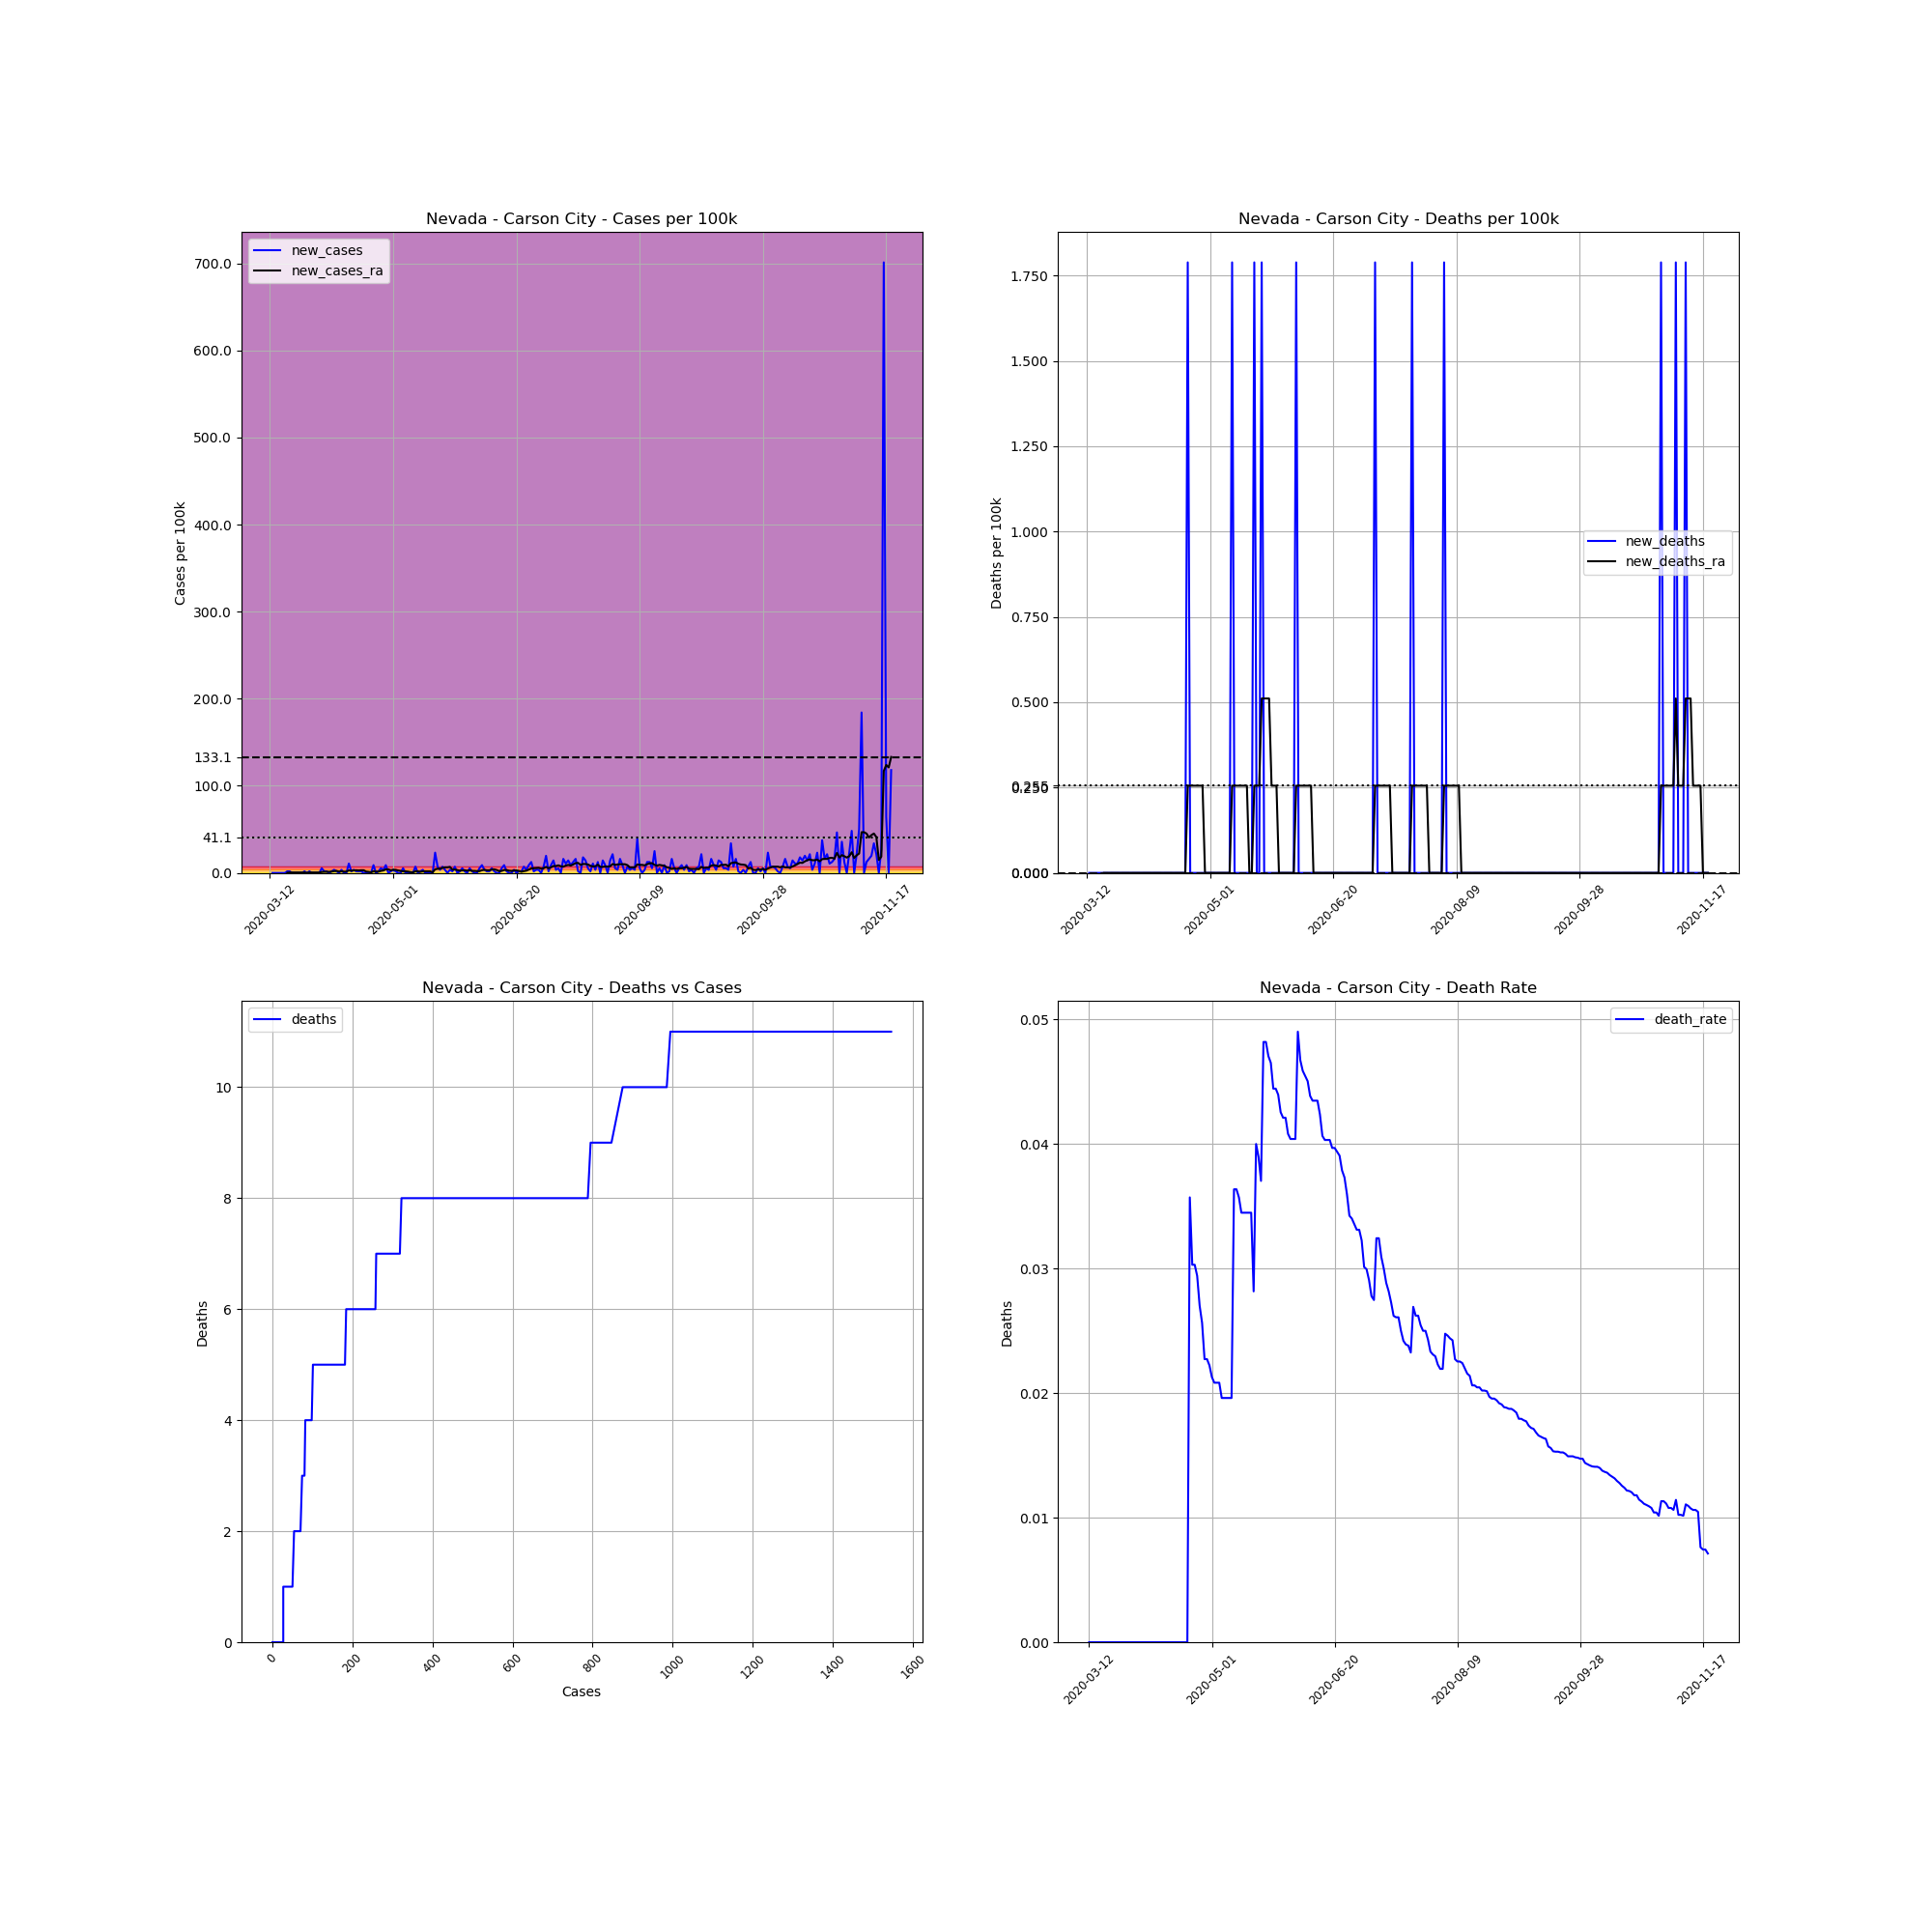

Data behind this chart, as committed beside it:
, date, county, state, fips, cases, deaths, COUNTY, STNAME, CTYNAME, POPESTIMATE2019, cases_per_100k, deaths_per_100k, death_rate, new_cases, new_deaths, new_cases_ra, new_deaths_ra
58267, 2020-03-12, Carson City, Nevada, 32510, 1, 0, 510, Nevada, Carson City, 55916, 1.788, 0.0, 0.0, , , , 
58268, 2020-03-13, Carson City, Nevada, 32510, 1, 0, 510, Nevada, Carson City, 55916, 1.788, 0.0, 0.0, 0.0, 0.0, , 
58269, 2020-03-14, Carson City, Nevada, 32510, 1, 0, 510, Nevada, Carson City, 55916, 1.788, 0.0, 0.0, 0.0, 0.0, , 
58270, 2020-03-15, Carson City, Nevada, 32510, 1, 0, 510, Nevada, Carson City, 55916, 1.788, 0.0, 0.0, 0.0, 0.0, , 
58271, 2020-03-16, Carson City, Nevada, 32510, 1, 0, 510, Nevada, Carson City, 55916, 1.788, 0.0, 0.0, 0.0, 0.0, , 
58272, 2020-03-17, Carson City, Nevada, 32510, 1, 0, 510, Nevada, Carson City, 55916, 1.788, 0.0, 0.0, 0.0, 0.0, , 
58273, 2020-03-18, Carson City, Nevada, 32510, 1, 0, 510, Nevada, Carson City, 55916, 1.788, 0.0, 0.0, 0.0, 0.0, , 
58274, 2020-03-19, Carson City, Nevada, 32510, 2, 0, 510, Nevada, Carson City, 55916, 3.577, 0.0, 0.0, 1.788, 0.0, 0.2555, 0.0
58275, 2020-03-20, Carson City, Nevada, 32510, 3, 0, 510, Nevada, Carson City, 55916, 5.365, 0.0, 0.0, 1.788, 0.0, 0.511, 0.0
58276, 2020-03-21, Carson City, Nevada, 32510, 3, 0, 510, Nevada, Carson City, 55916, 5.365, 0.0, 0.0, 0.0, 0.0, 0.511, 0.0
58277, 2020-03-22, Carson City, Nevada, 32510, 3, 0, 510, Nevada, Carson City, 55916, 5.365, 0.0, 0.0, 0.0, 0.0, 0.511, 0.0
58278, 2020-03-23, Carson City, Nevada, 32510, 3, 0, 510, Nevada, Carson City, 55916, 5.365, 0.0, 0.0, 0.0, 0.0, 0.511, 0.0
58279, 2020-03-24, Carson City, Nevada, 32510, 3, 0, 510, Nevada, Carson City, 55916, 5.365, 0.0, 0.0, 0.0, 0.0, 0.511, 0.0
58280, 2020-03-25, Carson City, Nevada, 32510, 3, 0, 510, Nevada, Carson City, 55916, 5.365, 0.0, 0.0, 0.0, 0.0, 0.511, 0.0
58281, 2020-03-26, Carson City, Nevada, 32510, 4, 0, 510, Nevada, Carson City, 55916, 7.154, 0.0, 0.0, 1.788, 0.0, 0.511, 0.0
58282, 2020-03-27, Carson City, Nevada, 32510, 4, 0, 510, Nevada, Carson City, 55916, 7.154, 0.0, 0.0, 0.0, 0.0, 0.2555, 0.0
58283, 2020-03-28, Carson City, Nevada, 32510, 5, 0, 510, Nevada, Carson City, 55916, 8.942, 0.0, 0.0, 1.788, 0.0, 0.511, 0.0
58284, 2020-03-29, Carson City, Nevada, 32510, 5, 0, 510, Nevada, Carson City, 55916, 8.942, 0.0, 0.0, 0.0, 0.0, 0.511, 0.0
58285, 2020-03-30, Carson City, Nevada, 32510, 5, 0, 510, Nevada, Carson City, 55916, 8.942, 0.0, 0.0, 0.0, 0.0, 0.511, 0.0
58286, 2020-03-31, Carson City, Nevada, 32510, 5, 0, 510, Nevada, Carson City, 55916, 8.942, 0.0, 0.0, 0.0, 0.0, 0.511, 0.0
58287, 2020-04-01, Carson City, Nevada, 32510, 5, 0, 510, Nevada, Carson City, 55916, 8.942, 0.0, 0.0, 0.0, 0.0, 0.511, 0.0
58288, 2020-04-02, Carson City, Nevada, 32510, 8, 0, 510, Nevada, Carson City, 55916, 14.31, 0.0, 0.0, 5.365, 0.0, 1.022, 0.0
58289, 2020-04-03, Carson City, Nevada, 32510, 9, 0, 510, Nevada, Carson City, 55916, 16.1, 0.0, 0.0, 1.788, 0.0, 1.277, 0.0
58290, 2020-04-04, Carson City, Nevada, 32510, 10, 0, 510, Nevada, Carson City, 55916, 17.88, 0.0, 0.0, 1.788, 0.0, 1.277, 0.0
58291, 2020-04-05, Carson City, Nevada, 32510, 10, 0, 510, Nevada, Carson City, 55916, 17.88, 0.0, 0.0, 0.0, 0.0, 1.277, 0.0
58292, 2020-04-06, Carson City, Nevada, 32510, 11, 0, 510, Nevada, Carson City, 55916, 19.67, 0.0, 0.0, 1.788, 0.0, 1.533, 0.0
58293, 2020-04-07, Carson City, Nevada, 32510, 13, 0, 510, Nevada, Carson City, 55916, 23.25, 0.0, 0.0, 3.577, 0.0, 2.044, 0.0
58294, 2020-04-08, Carson City, Nevada, 32510, 14, 0, 510, Nevada, Carson City, 55916, 25.04, 0.0, 0.0, 1.788, 0.0, 2.299, 0.0
58295, 2020-04-09, Carson City, Nevada, 32510, 14, 0, 510, Nevada, Carson City, 55916, 25.04, 0.0, 0.0, 0.0, 0.0, 1.533, 0.0
58296, 2020-04-10, Carson City, Nevada, 32510, 16, 0, 510, Nevada, Carson City, 55916, 28.61, 0.0, 0.0, 3.577, 0.0, 1.788, 0.0
58297, 2020-04-11, Carson City, Nevada, 32510, 16, 0, 510, Nevada, Carson City, 55916, 28.61, 0.0, 0.0, 0.0, 0.0, 1.533, 0.0
58298, 2020-04-12, Carson City, Nevada, 32510, 16, 0, 510, Nevada, Carson City, 55916, 28.61, 0.0, 0.0, 0.0, 0.0, 1.533, 0.0
58299, 2020-04-13, Carson City, Nevada, 32510, 22, 0, 510, Nevada, Carson City, 55916, 39.34, 0.0, 0.0, 10.73, 0.0, 2.81, 0.0
58300, 2020-04-14, Carson City, Nevada, 32510, 23, 0, 510, Nevada, Carson City, 55916, 41.13, 0.0, 0.0, 1.788, 0.0, 2.555, 0.0
58301, 2020-04-15, Carson City, Nevada, 32510, 25, 0, 510, Nevada, Carson City, 55916, 44.71, 0.0, 0.0, 3.577, 0.0, 2.81, 0.0
58302, 2020-04-16, Carson City, Nevada, 32510, 26, 0, 510, Nevada, Carson City, 55916, 46.5, 0.0, 0.0, 1.788, 0.0, 3.066, 0.0
58303, 2020-04-17, Carson City, Nevada, 32510, 27, 0, 510, Nevada, Carson City, 55916, 48.29, 0.0, 0.0, 1.788, 0.0, 2.81, 0.0
58304, 2020-04-18, Carson City, Nevada, 32510, 28, 0, 510, Nevada, Carson City, 55916, 50.08, 0.0, 0.0, 1.788, 0.0, 3.066, 0.0
58305, 2020-04-19, Carson City, Nevada, 32510, 28, 0, 510, Nevada, Carson City, 55916, 50.08, 0.0, 0.0, 0.0, 0.0, 3.066, 0.0
58306, 2020-04-20, Carson City, Nevada, 32510, 28, 0, 510, Nevada, Carson City, 55916, 50.08, 0.0, 0.0, 0.0, 0.0, 1.533, 0.0
58307, 2020-04-21, Carson City, Nevada, 32510, 28, 0, 510, Nevada, Carson City, 55916, 50.08, 0.0, 0.0, 0.0, 0.0, 1.277, 0.0
58308, 2020-04-22, Carson City, Nevada, 32510, 28, 1, 510, Nevada, Carson City, 55916, 50.08, 1.788, 0.03571, 0.0, 1.788, 0.7665, 0.2555
58309, 2020-04-23, Carson City, Nevada, 32510, 33, 1, 510, Nevada, Carson City, 55916, 59.02, 1.788, 0.0303, 8.942, 0.0, 1.788, 0.2555
58310, 2020-04-24, Carson City, Nevada, 32510, 33, 1, 510, Nevada, Carson City, 55916, 59.02, 1.788, 0.0303, 0.0, 0.0, 1.533, 0.2555
58311, 2020-04-25, Carson City, Nevada, 32510, 34, 1, 510, Nevada, Carson City, 55916, 60.81, 1.788, 0.02941, 1.788, 0.0, 1.533, 0.2555
58312, 2020-04-26, Carson City, Nevada, 32510, 37, 1, 510, Nevada, Carson City, 55916, 66.17, 1.788, 0.02703, 5.365, 0.0, 2.299, 0.2555
58313, 2020-04-27, Carson City, Nevada, 32510, 39, 1, 510, Nevada, Carson City, 55916, 69.75, 1.788, 0.02564, 3.577, 0.0, 2.81, 0.2555
58314, 2020-04-28, Carson City, Nevada, 32510, 44, 1, 510, Nevada, Carson City, 55916, 78.69, 1.788, 0.02273, 8.942, 0.0, 4.088, 0.2555
58315, 2020-04-29, Carson City, Nevada, 32510, 44, 1, 510, Nevada, Carson City, 55916, 78.69, 1.788, 0.02273, 0.0, 0.0, 4.088, 0.0
58316, 2020-04-30, Carson City, Nevada, 32510, 45, 1, 510, Nevada, Carson City, 55916, 80.48, 1.788, 0.02222, 1.788, 0.0, 3.066, 0.0
58317, 2020-05-01, Carson City, Nevada, 32510, 47, 1, 510, Nevada, Carson City, 55916, 84.05, 1.788, 0.02128, 3.577, 0.0, 3.577, 0.0
58318, 2020-05-02, Carson City, Nevada, 32510, 48, 1, 510, Nevada, Carson City, 55916, 85.84, 1.788, 0.02083, 1.788, 0.0, 3.577, 0.0
58319, 2020-05-03, Carson City, Nevada, 32510, 48, 1, 510, Nevada, Carson City, 55916, 85.84, 1.788, 0.02083, 0.0, 0.0, 2.81, 0.0
58320, 2020-05-04, Carson City, Nevada, 32510, 48, 1, 510, Nevada, Carson City, 55916, 85.84, 1.788, 0.02083, 0.0, 0.0, 2.299, 0.0
58321, 2020-05-05, Carson City, Nevada, 32510, 51, 1, 510, Nevada, Carson City, 55916, 91.21, 1.788, 0.01961, 5.365, 0.0, 1.788, 0.0
58322, 2020-05-06, Carson City, Nevada, 32510, 51, 1, 510, Nevada, Carson City, 55916, 91.21, 1.788, 0.01961, 0.0, 0.0, 1.788, 0.0
58323, 2020-05-07, Carson City, Nevada, 32510, 51, 1, 510, Nevada, Carson City, 55916, 91.21, 1.788, 0.01961, 0.0, 0.0, 1.533, 0.0
58324, 2020-05-08, Carson City, Nevada, 32510, 51, 1, 510, Nevada, Carson City, 55916, 91.21, 1.788, 0.01961, 0.0, 0.0, 1.022, 0.0
58325, 2020-05-09, Carson City, Nevada, 32510, 51, 1, 510, Nevada, Carson City, 55916, 91.21, 1.788, 0.01961, 0.0, 0.0, 0.7665, 0.0
58326, 2020-05-10, Carson City, Nevada, 32510, 55, 2, 510, Nevada, Carson City, 55916, 98.36, 3.577, 0.03636, 7.154, 1.788, 1.788, 0.2555
... 193 more rows
